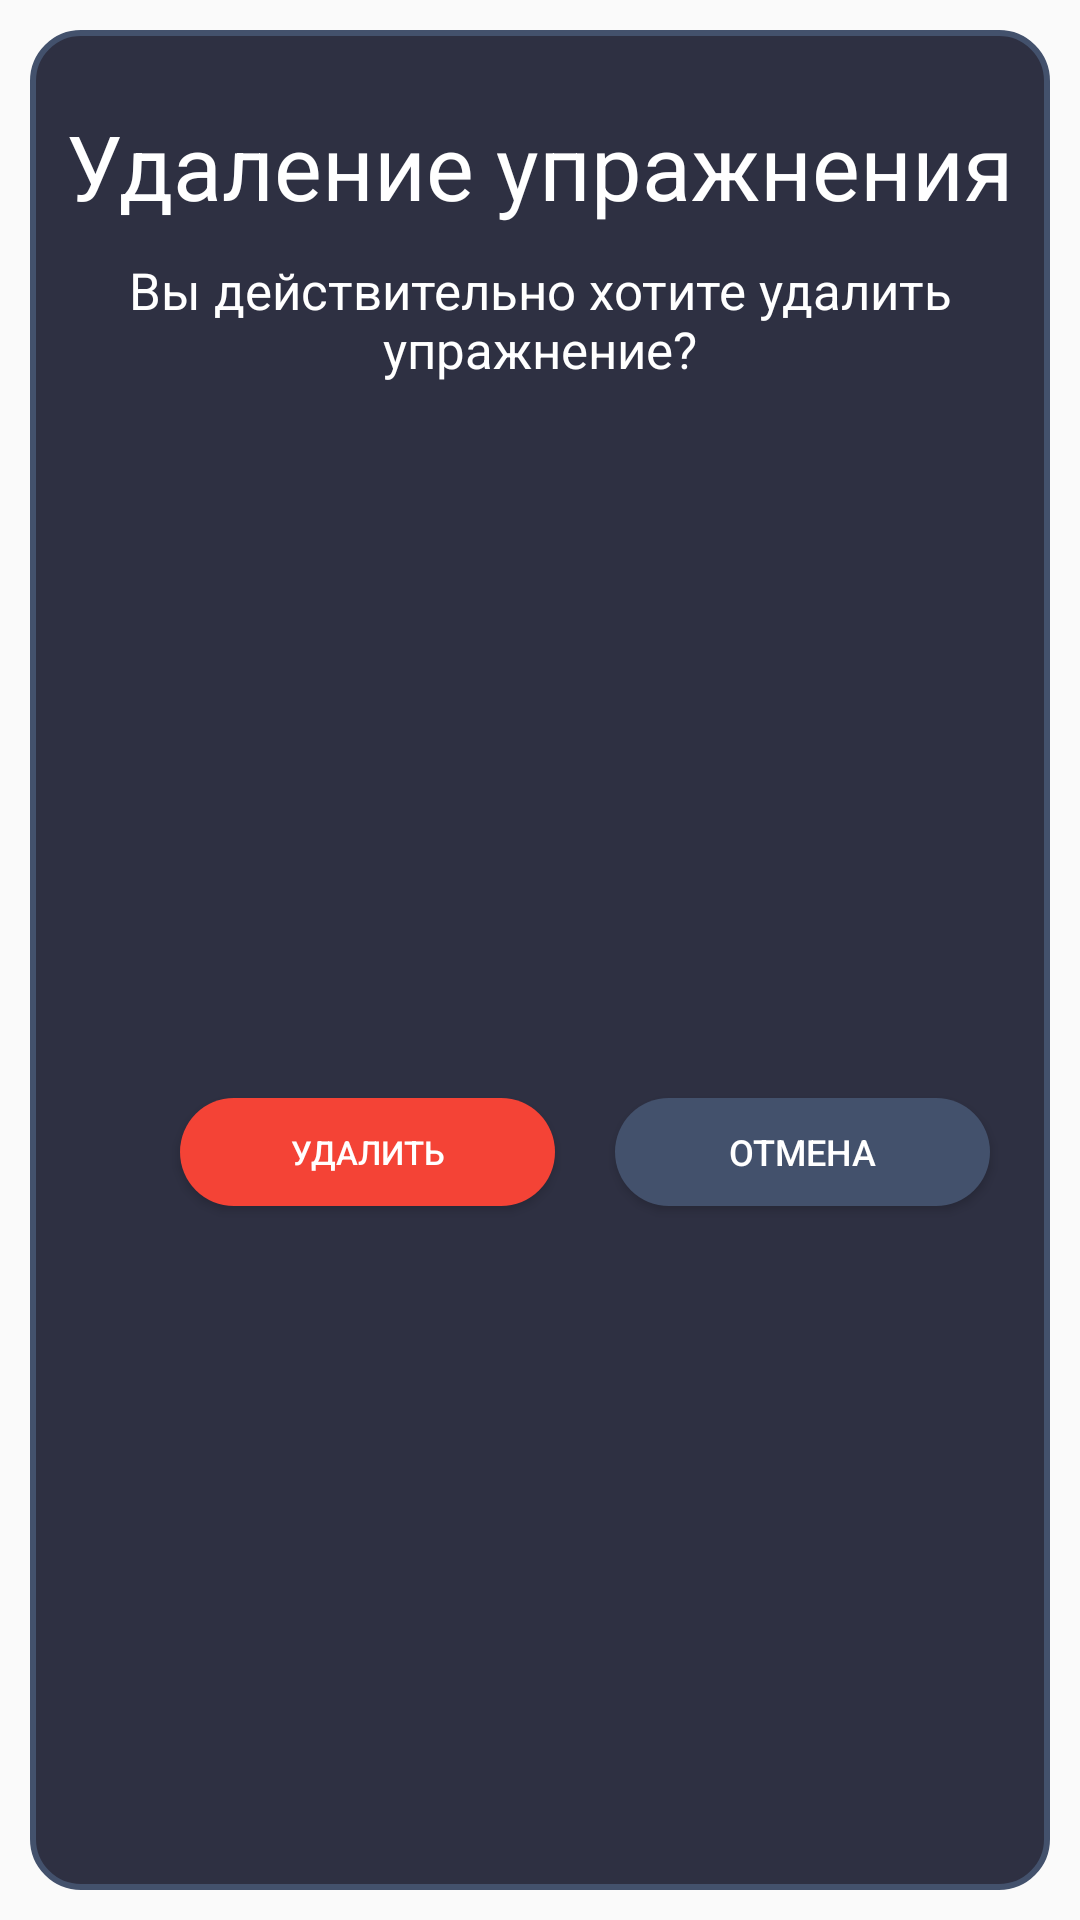

Reconstruct the res/layout file that produces this screen, plus the resources it refers to.
<!-- AndroidManifest.xml: application theme Theme.WorkoutApp -->
<!-- res/layout/confirm_dialog_layout.xml -->
<?xml version="1.0" encoding="utf-8"?>
<androidx.constraintlayout.widget.ConstraintLayout
    xmlns:android="http://schemas.android.com/apk/res/android"
    android:layout_width="match_parent"
    android:layout_height="wrap_content"
    xmlns:app="http://schemas.android.com/apk/res-auto"
    android:padding="10dp">

    <LinearLayout
        android:layout_width="match_parent"
        android:background="@drawable/card_border"
        android:layout_height="match_parent">
        <androidx.constraintlayout.widget.ConstraintLayout
            android:layout_width="match_parent"
            android:layout_height="match_parent">

            <TextView
                android:id="@+id/textView"
                android:layout_width="wrap_content"
                android:layout_height="wrap_content"
                android:layout_marginTop="25dp"
                android:layout_marginRight="10dp"
                android:layout_marginLeft="10dp"
                android:text="Удаление упражнения"
                android:textColor="@color/white"
                android:textSize="30sp"
                app:layout_constraintEnd_toEndOf="parent"
                app:layout_constraintStart_toStartOf="parent"
                app:layout_constraintTop_toTopOf="parent">


            </TextView>

            <TextView
                android:id="@+id/text1"
                android:layout_width="wrap_content"
                android:layout_height="wrap_content"
                android:layout_margin="10dp"
                android:gravity="center"
                android:text="Вы действительно хотите удалить упражнение?"
                android:textColor="@color/white"
                android:textSize="17sp"
                app:layout_constraintEnd_toEndOf="parent"
                app:layout_constraintStart_toStartOf="parent"
                app:layout_constraintTop_toBottomOf="@+id/textView">

            </TextView>


            <Button
                android:id="@+id/btnDelete"
                android:layout_width="125dp"
                android:layout_height="36dp"
                android:background="@drawable/btn_2"
                android:text="Удалить"
                android:layout_marginTop="30dp"
                android:backgroundTint="@color/red"
                android:layout_marginStart="50dp"
                android:layout_marginBottom="20dp"
                android:textColor="@color/white"
                android:textSize="11sp"
                app:layout_constraintBottom_toBottomOf="parent"
                app:layout_constraintStart_toStartOf="parent"
                app:layout_constraintTop_toBottomOf="@+id/text1" />

            <Button
                android:id="@+id/btnChanel"
                android:layout_width="125dp"
                android:layout_height="36dp"
                android:background="@drawable/btn_2"
                android:text="Отмена"
                android:layout_marginTop="30dp"
                android:layout_marginBottom="20dp"
                android:textColor="@color/white"
                android:textSize="12sp"
                app:layout_constraintBottom_toBottomOf="parent"
                app:layout_constraintEnd_toEndOf="parent"
                app:layout_constraintStart_toEndOf="@+id/btnDelete"
                app:layout_constraintTop_toBottomOf="@+id/text1" />
        </androidx.constraintlayout.widget.ConstraintLayout>
    </LinearLayout>


</androidx.constraintlayout.widget.ConstraintLayout>
<!-- resources referenced by this layout -->
<resources>
  <color name="red">#F44336</color>
  <color name="white">#FFFFFFFF</color>
  <!-- drawable btn_2 (drawable) -->
  <?xml version="1.0" encoding="utf-8"?>
  <shape android:shape="rectangle"
      xmlns:android="http://schemas.android.com/apk/res/android">
      <solid android:color="#43516C"/>
      <corners android:radius="100dp"/>
  </shape>
  <!-- drawable card_border (drawable) -->
  <?xml version="1.0" encoding="utf-8"?>
  <shape xmlns:android="http://schemas.android.com/apk/res/android">
      <solid android:color="@color/background_1" /> 
      <stroke android:color="@color/light_gray2" android:width="2dp"/> 
      <corners android:radius="16dp"/> 
  </shape>
  <style name="Theme.WorkoutApp" parent="Base.Theme.WorkoutApp" />
  <color name="background_1">#2E3042</color>
  <color name="light_gray2">#43516C</color>
  <style name="Base.Theme.WorkoutApp" parent="Theme.AppCompat.Light.NoActionBar">
          
          
      </style>
</resources>
